Run: headless pygame with SDL's dummy video driver; simulated clock (each Clock.tick advances the game by its frame time, no real sleeping); random seed 0; keys injected as events and as key.get_pressed() state; no mouse input.
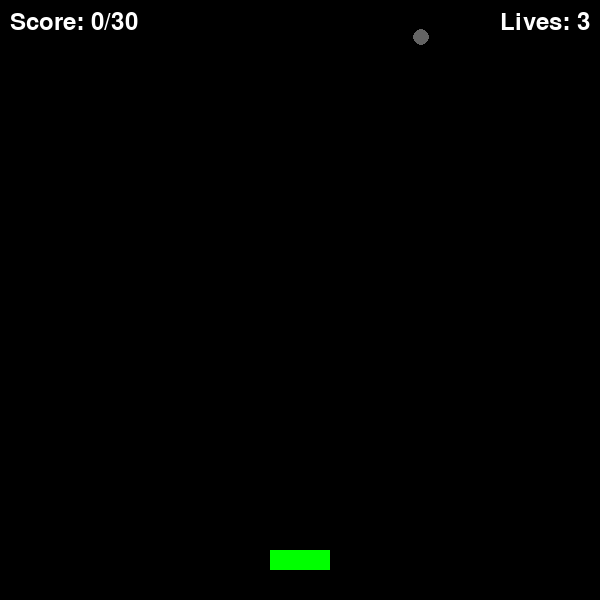
Frame 1 of 4 · flips 1–60 · no input
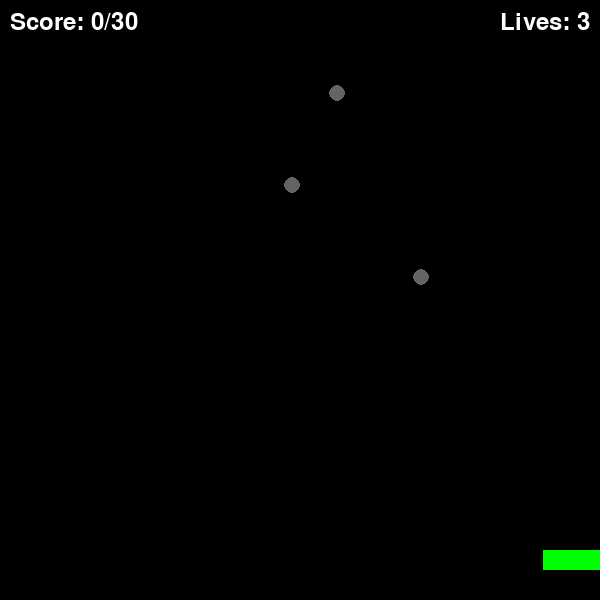
Frame 2 of 4 · flips 61–180 · tapped SPACE, RETURN · held RIGHT (→), D
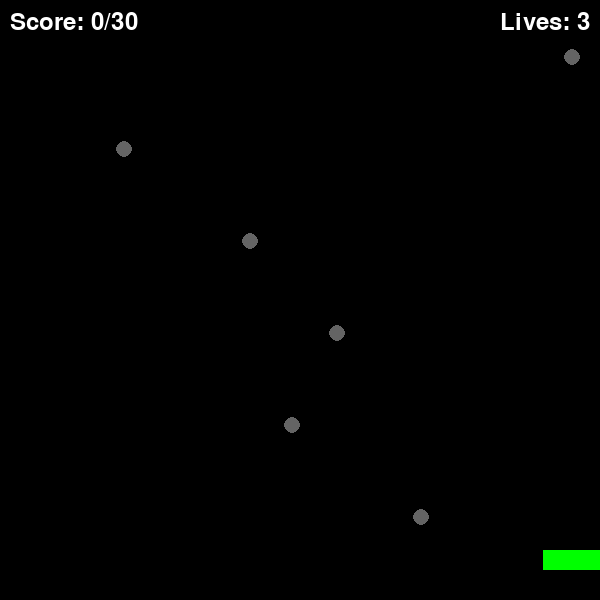
Frame 3 of 4 · flips 181–300 · held DOWN (↓), S
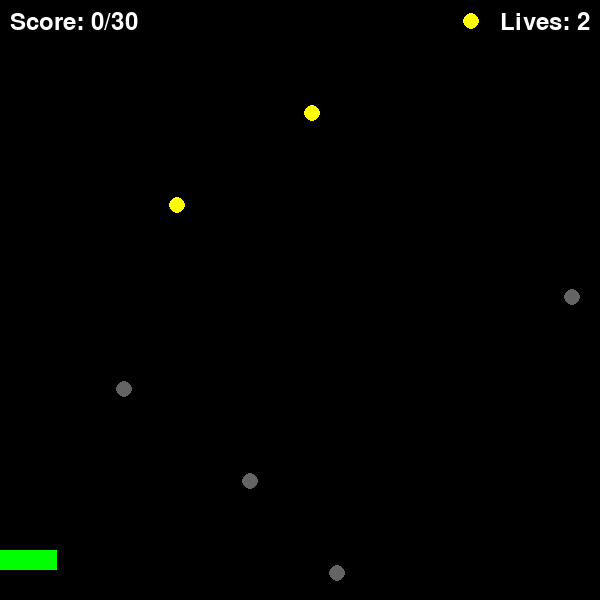
Frame 4 of 4 · flips 301–420 · held LEFT (←), A, UP (↑), W

The pygame program that drew these frames:

import pygame
import random
import sys

pygame.init()

WIDTH, HEIGHT = 600, 600
screen = pygame.display.set_mode((WIDTH, HEIGHT))
clock = pygame.time.Clock()

player = pygame.Rect(WIDTH//2 - 30, HEIGHT - 50, 60, 20)
score = 0
lives = 3
WIN_SCORE = 30          

items = []
SPAWN_RATE = 45
counter = 0
base_speed = 2

font = pygame.font.Font(None, 36)

def spawn_item():
    x = random.randint(20, WIDTH - 20)
    if random.random() < 0.5:
        x_speed = random.uniform(-0.8, 0.8)
        items.append((pygame.Rect(x, 0, 15, 15), 'coin', x_speed))
    else:
        x_speed = random.uniform(-0.5, 0.5)
        items.append((pygame.Rect(x, 0, 15, 15), 'rock', x_speed))

running = True
win = False

while running:
    screen.fill((0,0,0))
    
    for event in pygame.event.get():
        if event.type == pygame.QUIT:
            running = False
    
    keys = pygame.key.get_pressed()
    if keys[pygame.K_LEFT] and player.left > 0:
        player.x -= 7
    if keys[pygame.K_RIGHT] and player.right < WIDTH:
        player.x += 7
    
    counter += 1
    if counter > max(20, SPAWN_RATE - score//10):
        spawn_item()
        counter = 0
    
    new_items = []
    for rect, typ, x_speed in items:
        rect.x += x_speed
        rect.y += base_speed + score // 80
        
        if rect.colliderect(player):
            if typ == 'coin':
                score += 1
            else:
                lives -= 1
            continue
        if rect.left < 0:
            rect.left = 0
        if rect.right > WIDTH:
            rect.right = WIDTH
        if rect.y < HEIGHT:
            new_items.append((rect, typ, x_speed))
    items = new_items
    
    if score >= WIN_SCORE:
        win = True
        running = False
    
    if lives <= 0:
        running = False
    
    pygame.draw.rect(screen, (0,255,0), player)
    for rect, typ, _ in items:
        color = (255,255,0) if typ == 'coin' else (100,100,100)
        pygame.draw.circle(screen, color, rect.center, 8)
    
    score_text = font.render(f"Score: {score}/{WIN_SCORE}", True, (255,255,255))
    lives_text = font.render(f"Lives: {lives}", True, (255,255,255))
    screen.blit(score_text, (10, 10))
    screen.blit(lives_text, (WIDTH - 100, 10))
    
    pygame.display.flip()
    clock.tick(60)

screen.fill((0,0,0))
if win:
    end_text = font.render(f"You Win! Final Score: {score}", True, (255,255,255))
else:
    end_text = font.render(f"Game Over! Score: {score}", True, (255,255,255))
screen.blit(end_text, (WIDTH//2 - 150, HEIGHT//2))
pygame.display.flip()
pygame.time.wait(3000)

pygame.quit()
sys.exit()
